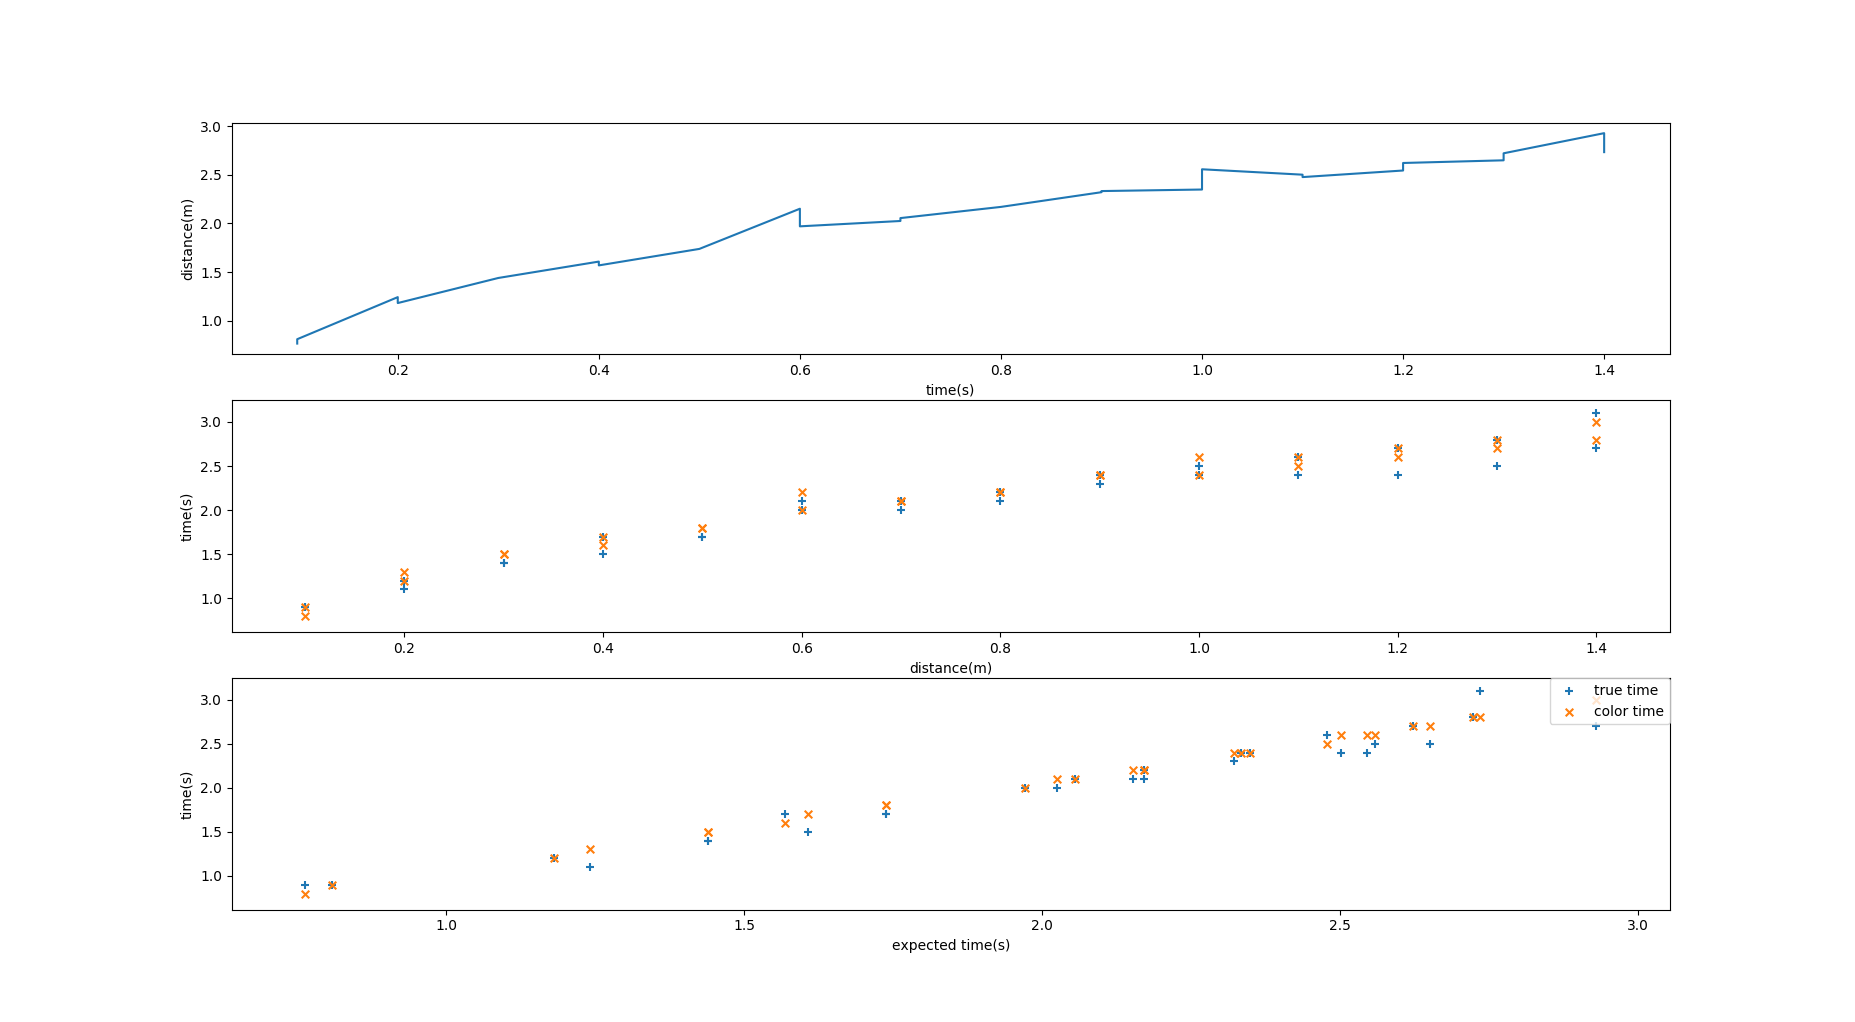

The file beside this chart, header and first rows:
distance, exp_time, true_time, color_time
0.1, 0.7631, 0.9, 0.8
0.1, 0.8082, 0.9, 0.9
0.2, 1.241, 1.1, 1.3
0.2, 1.18, 1.2, 1.2
0.3, 1.439, 1.4, 1.5
0.3, 1.439, 1.4, 1.5
0.4, 1.607, 1.5, 1.7
0.4, 1.568, 1.7, 1.6
0.5, 1.738, 1.7, 1.8
0.5, 1.738, 1.7, 1.8
0.6, 2.152, 2.1, 2.2
0.6, 1.97, 2, 2
0.7, 2.026, 2, 2.1
0.7, 2.055, 2.1, 2.1
0.8, 2.171, 2.1, 2.2
0.8, 2.171, 2.2, 2.2
0.9, 2.322, 2.3, 2.4
0.9, 2.334, 2.4, 2.4
1, 2.35, 2.4, 2.4
1, 2.558, 2.5, 2.6
1.1, 2.502, 2.4, 2.6
1.1, 2.478, 2.6, 2.5
1.2, 2.545, 2.4, 2.6
1.2, 2.623, 2.7, 2.7
1.3, 2.65, 2.5, 2.7
1.3, 2.723, 2.8, 2.8
1.4, 2.93, 2.7, 3
1.4, 2.735, 3.1, 2.8
